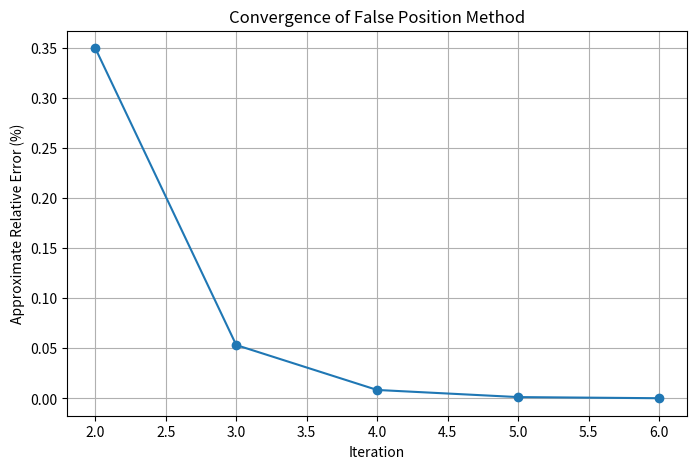
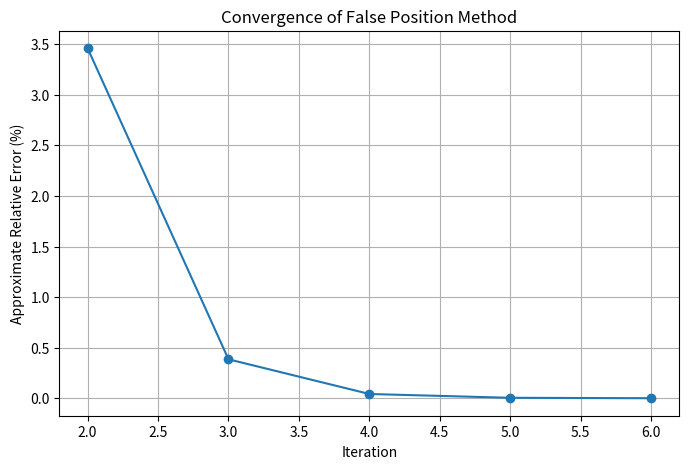

Write Python code to recreate these figures, in order.
import numpy as np
import matplotlib.pyplot as plt

# Function definition
def f(x):
    return x**3 - 6*x**2 + 11*x -6.1

    return x**10 -1
def isFalsePositionApplicable(a, b):
    return f(a) * f(b) < 0

def FalsePosition(a, b, eps_relative):
    if not isFalsePositionApplicable(a, b):
        print("f(a) * f(b) >= 0. No root guaranteed in [a, b].")
        return None
    
    iteration_data = []
    xr_old = b
    #xr_old = a
    k = 0
    
    while True:
        k += 1
        # False position formula
        fa = f(a)
        fb = f(b)
        xr = ((a*fb) - (b*fa)) / (fb - fa)
        #xr = b - fb * (a - b) / (fa - fb)
        fxr = f(xr)
        
        # Approximate relative error
        ea = abs((xr - xr_old)/xr) * 100 if k > 1 else None
        
        # Save iteration data
        iteration_data.append([k, a, b, xr, fxr, ea])
        
        # Check stopping criterion
        if ea is not None and ea < eps_relative:
            break
        
        # Update bounds
        if fa * fxr < 0:
            b = xr
        else:
            a = xr
        
        xr_old = xr
    
    # Print table header
    print(f"{'Iter':>4} | {'xl':>12} | {'xu':>12} | {'xr':>12} | {'f(xr)':>15} |  {'εa(%)':>12}")
    print("-"*90)
    
    for row in iteration_data:
        k, xl, xu, xr, fxr, ea = row
        ea_str = f"{ea:.10f}" if ea is not None else "N/A"
        print(f"{k:4d} | {xl:12.10f} | {xu:12.10f} | {xr:12.10f} | {fxr:15.10f} | {ea_str:>12}")
    
    # Plot absolute error vs iterations
    abs_errors = [row[5] if row[5] is not None else 0 for row in iteration_data]
    iterations = [row[0] for row in iteration_data]
    
    abs_errors = abs_errors[1:]
    iterations = iterations[1:]
    
    plt.figure(figsize=(8,5))
    plt.plot(iterations, abs_errors, marker='o')
    plt.xlabel('Iteration')
    plt.ylabel('Approximate Relative Error (%)')
    plt.title('Convergence of False Position Method')
    plt.grid(True)
    plt.show()
    
    #return iteration_data

    
    return xr

# Run the False Position method with initial guesses and relative error < 0.05%
root = FalsePosition(1, 4, 0.001)
print(f"Root: {root}")


#dfsegfs
import numpy as np
import matplotlib.pyplot as plt

# Given constants
g = 9.81      # m/s^2
c = 15        # kg/s
t = 10        # s
y_target = 36 # m/s

# Function definition: f(m) = y(m) - y_target
def f(m):
    return (g * m / c) * (1 - np.exp(-c/m * t)) - y_target

# Check if False Position is applicable
def isFalsePositionApplicable(a, b):
    return f(a) * f(b) < 0

def FalsePosition(a, b, eps_relative):
    if not isFalsePositionApplicable(a, b):
        print("f(a) * f(b) >= 0. No root guaranteed in [a, b].")
        return None
    
    iteration_data = []
    xr_old = b
    k = 0
    
    while True:
        k += 1
        fa = f(a)
        fb = f(b)
        # False position formula
        xr = (a*fb - b*fa) / (fb - fa)
        fxr = f(xr)
        
        # Approximate relative error
        ea = abs((xr - xr_old)/xr) * 100 if k > 1 else None
        
        # Save iteration data
        iteration_data.append([k, a, b, xr, fxr, ea])
        
        # Check stopping criterion
        if ea is not None and ea < eps_relative:
            break
        
        # Update bounds
        if fa * fxr < 0:
            b = xr
        else:
            a = xr
        
        xr_old = xr
    
    # Print iteration table
    print(f"{'Iter':>4} | {'xl':>12} | {'xu':>12} | {'xr':>12} | {'f(xr)':>15} | {'εa(%)':>12}")
    print("-"*90)
    
    for row in iteration_data:
        k, xl, xu, xr, fxr, ea = row
        ea_str = f"{ea:.10f}" if ea is not None else "N/A"
        print(f"{k:4d} | {xl:12.10f} | {xu:12.10f} | {xr:12.10f} | {fxr:15.10f} | {ea_str:>12}")
    
    # Plot approximate relative error vs iterations
    abs_errors = [row[5] if row[5] is not None else 0 for row in iteration_data][1:]
    iterations = [row[0] for row in iteration_data][1:]
    
    plt.figure(figsize=(8,5))
    plt.plot(iterations, abs_errors, marker='o')
    plt.xlabel('Iteration')
    plt.ylabel('Approximate Relative Error (%)')
    plt.title('Convergence of False Position Method')
    plt.grid(True)
    plt.show()
    
    return xr

# Run False Position with the given initial guesses and target error
xl = 40.0  # kg
xu = 80.0  # kg
es = 0.001 # %
root = FalsePosition(xl, xu, es)
print(f"\nApproximate root (mass m): {root:.10f} kg")
